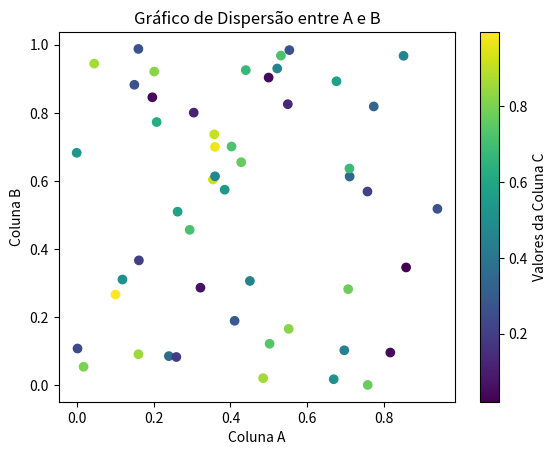

Here is the Python script that generated this plot:
# 3. Crie um DataFrame com 3 colunas (A, B, C) com 50 valores aleatórios. Use
# Matplotlib para exibir um gráfico de dispersão entre as colunas A e B, colorindo os
# pontos com base nos valores da coluna C.




import numpy as np
import pandas as pd
import matplotlib.pyplot as plt

data3 = np.random.rand(50, 3)
df3 = pd.DataFrame(data3, columns=['A', 'B', 'C'])

plt.scatter(df3['A'], df3['B'], c=df3['C'], cmap='viridis')
plt.colorbar(label='Valores da Coluna C')
plt.xlabel('Coluna A')
plt.ylabel('Coluna B')
plt.title('Gráfico de Dispersão entre A e B')
plt.show()
